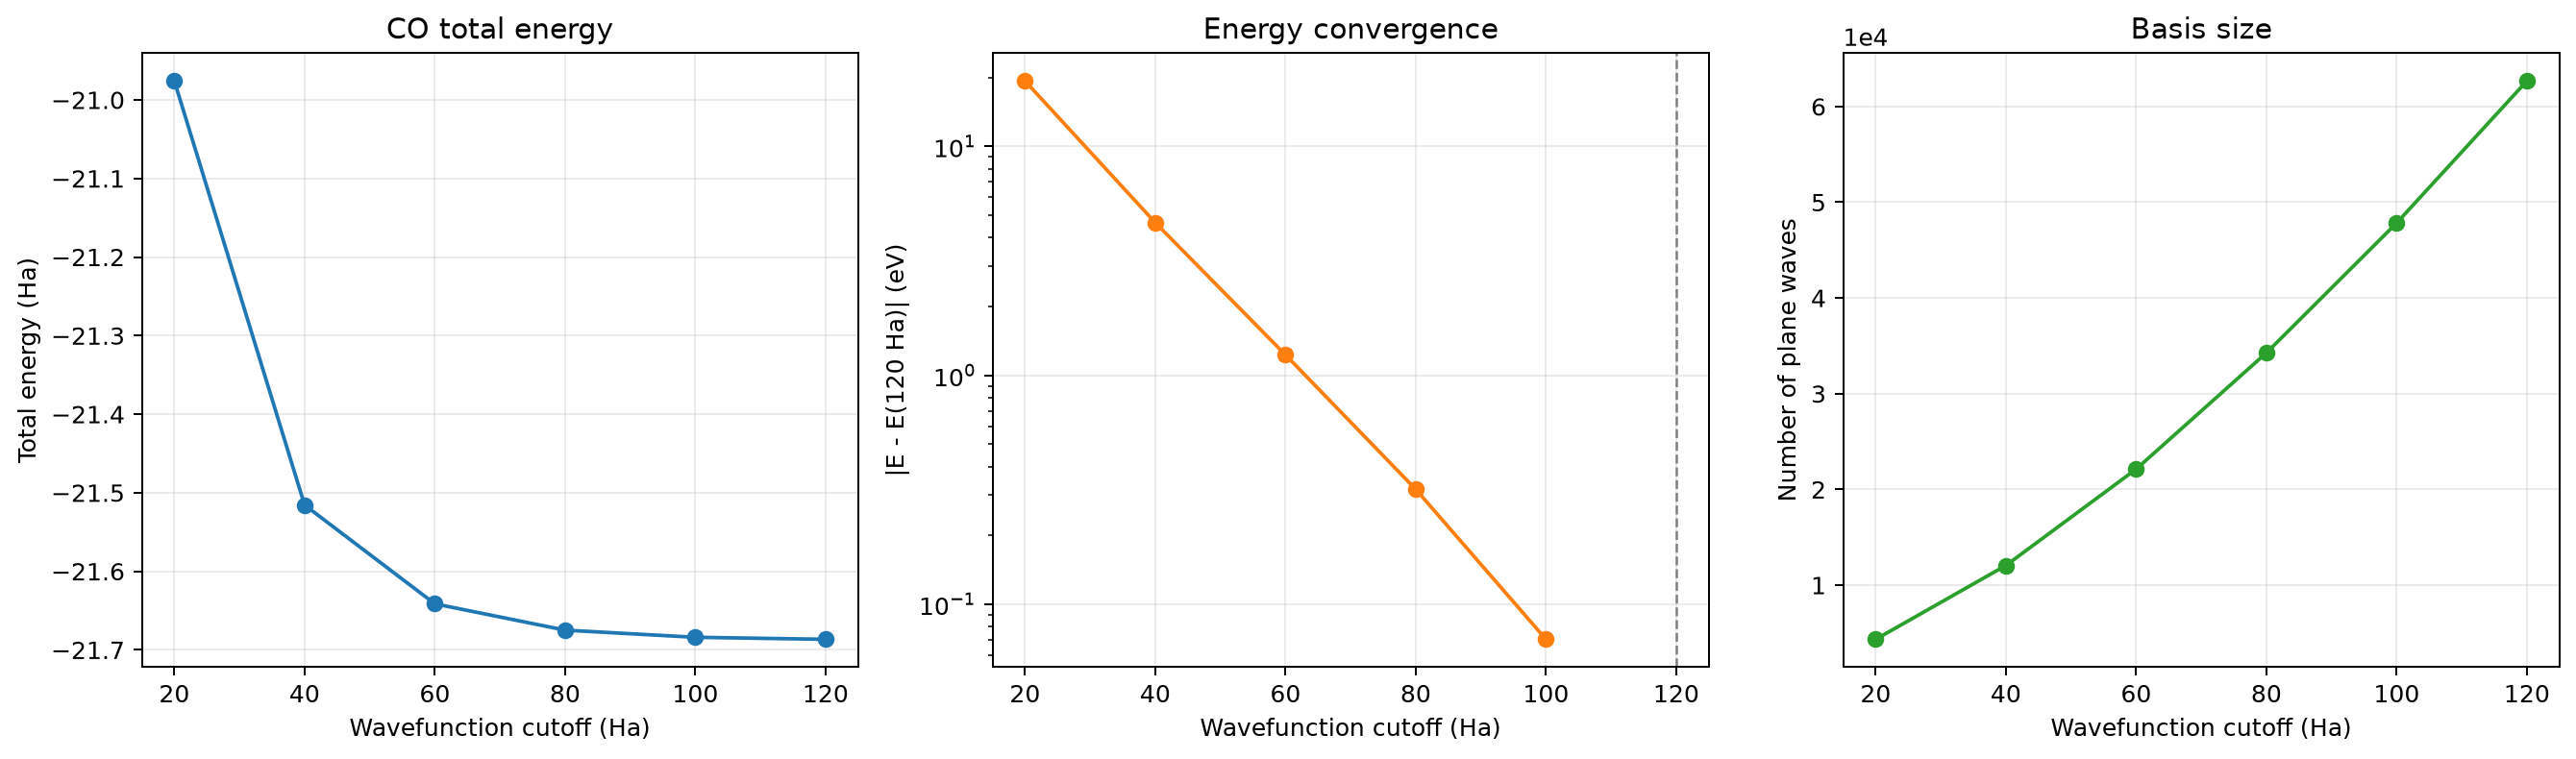

Values plotted in this chart, from the file beside it:
ecut_ha, ecut_ev, energy_ha, npw, wavefunction_npts, density_npts, density_ecut_ha, iterations, energy_residual_ha, density_residual, time_s, backend
20, 544.2, -20.98, 4337, 21, 42, 80, 24, 1.208937305819e-08, 7.900667412878e-07, 50.77, cupy
40, 1088, -21.52, 12053, 30, 60, 160, 24, 1.086765877290e-08, 8.703434768965e-07, 64.45, cupy
60, 1633, -21.64, 22119, 35, 70, 240, 24, 1.130923976689e-08, 8.812351247385e-07, 80.43, cupy
80, 2177, -21.67, 34265, 42, 81, 320, 24, 1.262112547806e-08, 8.823408990034e-07, 76.91, cupy
100, 2721, -21.68, 47833, 45, 96, 400, 24, 1.374064240167e-08, 8.820323425172e-07, 78.65, cupy
120, 3265, -21.69, 62669, 49, 99, 480, 24, 1.411540750951e-08, 8.819365398494e-07, 89.75, cupy
